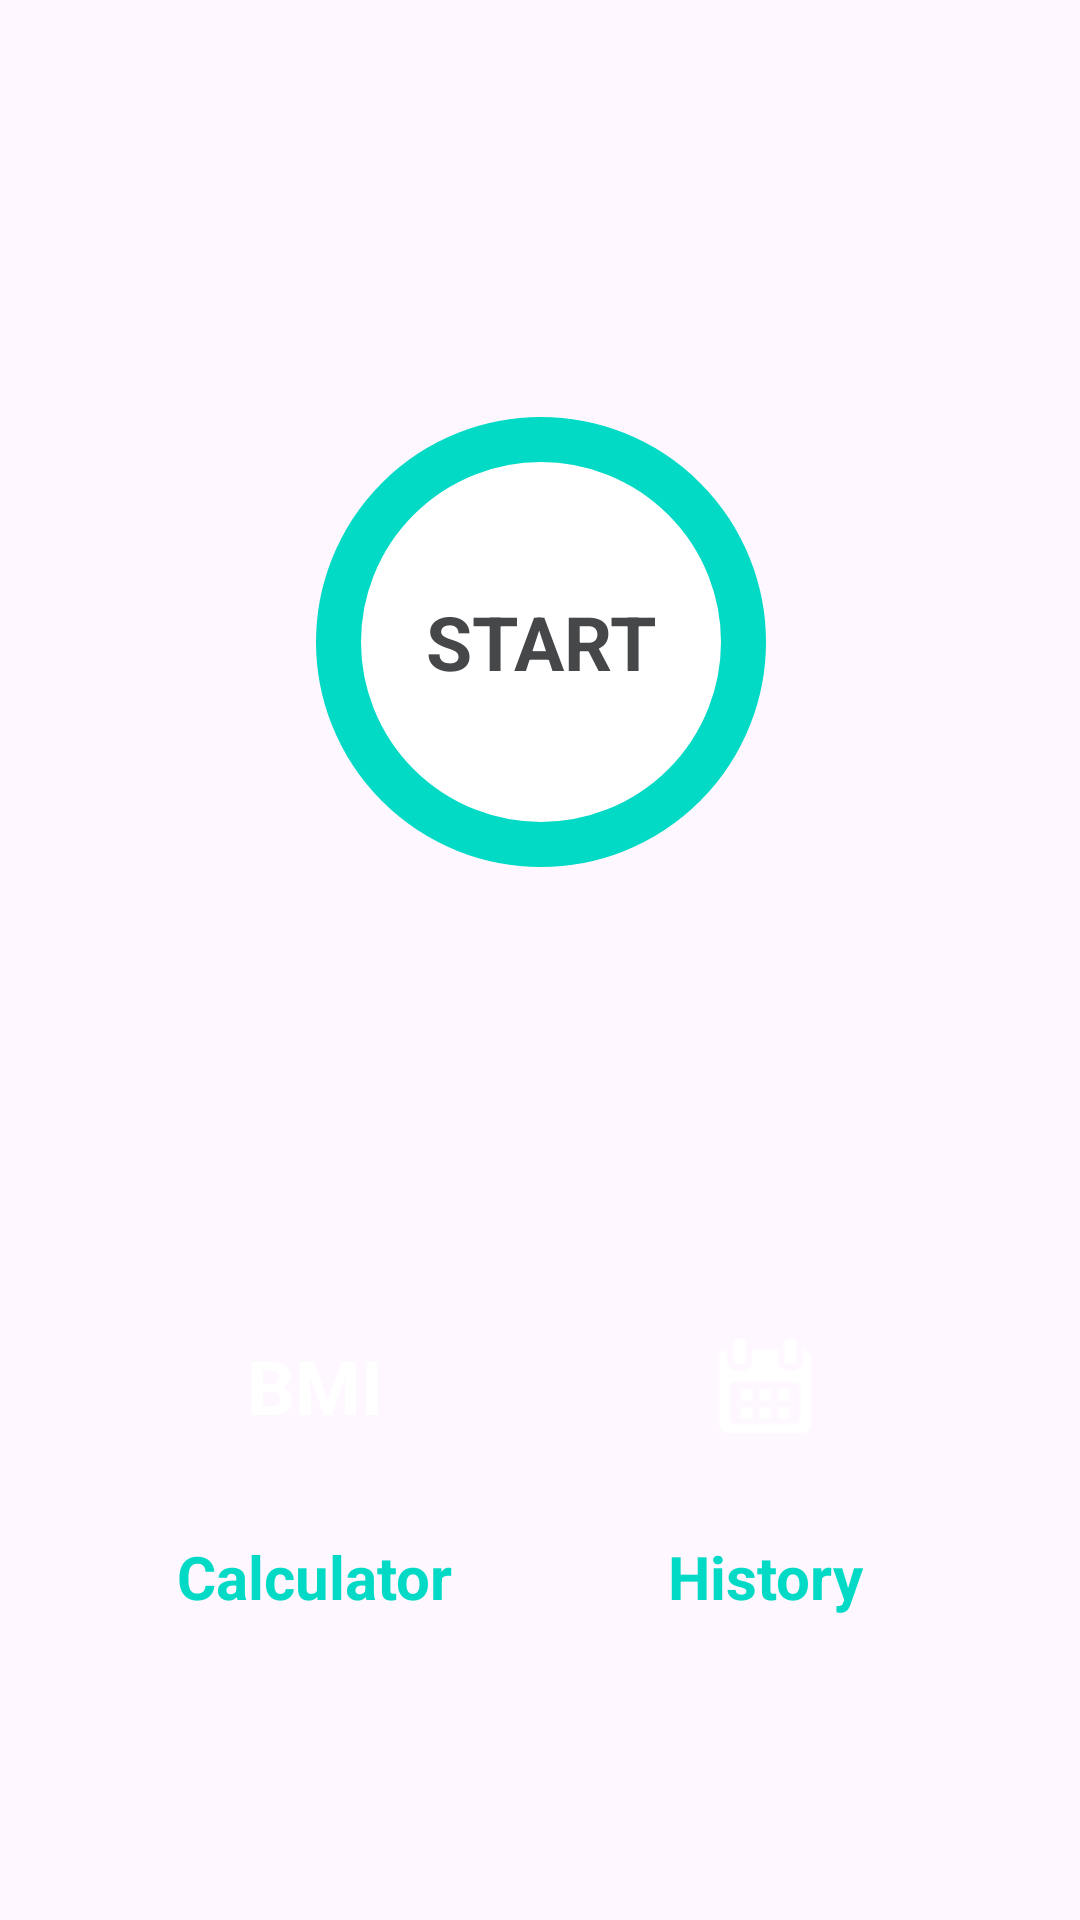

Android layout source for this screen:
<!-- AndroidManifest.xml: application theme Theme.7MinWorkout -->
<!-- res/layout/activity_main.xml -->
<?xml version="1.0" encoding="utf-8"?>
<androidx.constraintlayout.widget.ConstraintLayout xmlns:android="http://schemas.android.com/apk/res/android"
    xmlns:app="http://schemas.android.com/apk/res-auto"
    xmlns:tools="http://schemas.android.com/tools"
    android:layout_width="match_parent"
    android:layout_height="match_parent"
    android:padding="@dimen/main_screen_layout_padding"
    tools:context=".MainActivity">

    <ImageView
        android:id="@+id/imageView"
        android:layout_width="wrap_content"
        android:layout_height="wrap_content"
        android:layout_marginTop="54dp"
        app:layout_constraintEnd_toEndOf="parent"
        app:layout_constraintStart_toStartOf="parent"
        app:layout_constraintTop_toTopOf="parent"
        app:srcCompat="@drawable/img_main_page"
        android:contentDescription="@string/start_logo_image" />

    <FrameLayout
        android:id="@+id/flStart"
        android:layout_width="150dp"
        android:layout_height="150dp"
        android:layout_marginTop="80dp"
        android:background="@drawable/circular_border_ripple_background"
        app:layout_constraintEnd_toEndOf="parent"
        app:layout_constraintHorizontal_bias="0.501"
        app:layout_constraintStart_toStartOf="parent"
        app:layout_constraintTop_toBottomOf="@+id/imageView">

        <TextView
            android:layout_width="wrap_content"
            android:layout_height="wrap_content"
            android:layout_gravity="center"
            android:text="@string/start"
            android:textColor="@color/material_dynamic_neutral30"
            android:textSize="25sp"
            android:textStyle="bold" />


    </FrameLayout>

    <FrameLayout
        android:id="@+id/flBmi"
        android:layout_width="100dp"
        android:layout_height="100dp"
        app:layout_constraintBottom_toBottomOf="parent"
        app:layout_constraintEnd_toStartOf="@id/flHistory"
        app:layout_constraintStart_toStartOf="parent"
        app:layout_constraintTop_toBottomOf="@+id/flStart"
        android:background="@drawable/circular_border_background">

        <TextView
            android:layout_width="wrap_content"
            android:layout_height="wrap_content"
            android:layout_gravity="center"
            android:text="BMI"
            android:textColor="@color/white"
            android:textSize="25sp"
            android:textStyle="bold" />


    </FrameLayout>
    <TextView
        android:layout_width="wrap_content"
        android:layout_height="wrap_content"
        android:layout_gravity="center"
        android:text="Calculator"
        android:textColor="@color/design_default_color_secondary"
        android:textSize="20sp"
        android:textStyle="bold"
        app:layout_constraintTop_toBottomOf="@id/flBmi"
        app:layout_constraintEnd_toEndOf="@id/flBmi"
        app:layout_constraintStart_toStartOf="@id/flBmi"/>
    <FrameLayout
        android:id="@+id/flHistory"
        android:layout_width="100dp"
        android:layout_height="100dp"
        app:layout_constraintBottom_toBottomOf="parent"
        app:layout_constraintEnd_toEndOf="parent"
        app:layout_constraintStart_toEndOf="@id/flBmi"
        app:layout_constraintTop_toBottomOf="@+id/flStart"
        android:background="@drawable/circular_border_background">

        <ImageView
            android:layout_width="50dp"
            android:layout_height="50dp"
            android:layout_gravity="center"
            android:src="@drawable/ic_calender"
  />


    </FrameLayout>
    <TextView
        android:layout_width="wrap_content"
        android:layout_height="wrap_content"
        android:layout_gravity="center"
        android:text="History"
        android:textColor="@color/design_default_color_secondary"
        android:textSize="20sp"
        android:textStyle="bold"
        app:layout_constraintTop_toBottomOf="@id/flHistory"
        app:layout_constraintEnd_toEndOf="@id/flHistory"
        app:layout_constraintStart_toStartOf="@id/flHistory"/>

</androidx.constraintlayout.widget.ConstraintLayout>
<!-- resources referenced by this layout -->
<resources>
  <dimen name="main_screen_layout_padding">5dp</dimen>
  <!-- drawable circular_border_ripple_background (drawable) -->
  <?xml version="1.0" encoding="utf-8"?>
  <ripple xmlns:android="http://schemas.android.com/apk/res/android"
      android:color="@color/design_default_color_secondary">
      <item android:id="@+id/mask">
          <shape android:shape="oval">
              <solid android:color="@color/white"/>
          </shape>
      </item>
  
      <item android:drawable="@drawable/circular_border"/>
  
  </ripple>
  <!-- drawable ic_calender: png bitmap (drawable, 1540 bytes) -->
  <string name="start">START</string>
  <string name="start_logo_image">Start Logo Image</string>
  <style name="Theme.7MinWorkout" parent="Base.Theme.7MinWorkout" />
  <!-- drawable circular_border (drawable) -->
  <?xml version="1.0" encoding="utf-8"?>
  <shape xmlns:android="http://schemas.android.com/apk/res/android"
      android:shape="oval">
      <stroke android:width="15dp"
          android:color="@color/design_default_color_secondary"/>
      <solid android:color="@color/white"/>
  
  </shape>
  <style name="Base.Theme.7MinWorkout" parent="Theme.Material3.DayNight.NoActionBar">
          
          
      </style>
  <!-- not gathered from this repository: default colours our renderer supplied (Android Studio template values) -->
  <color name="white">#FFFFFFFF</color>
</resources>
